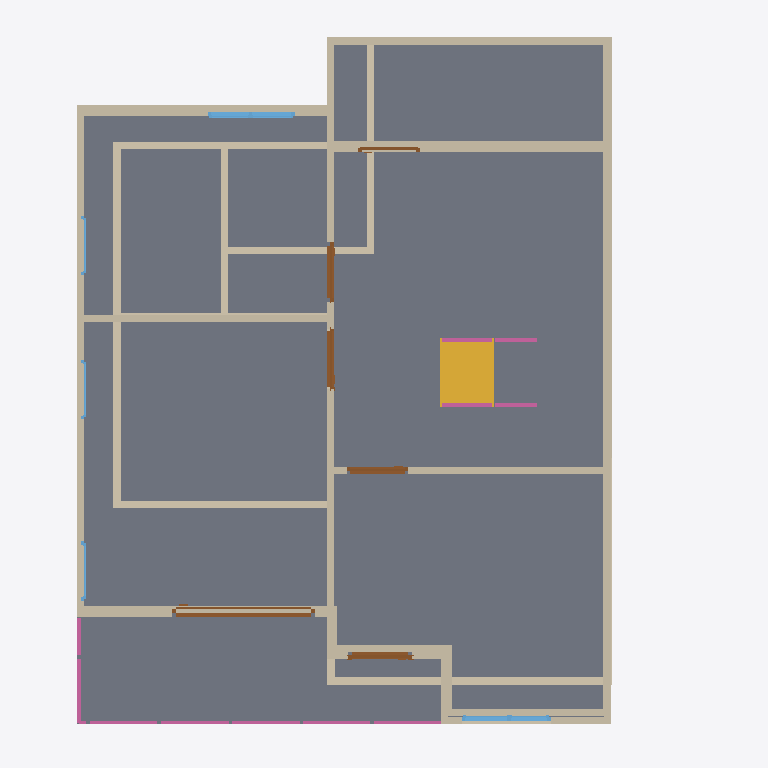
Plan cut of the same IFC building model at storey '2F' (level 3.00 m, cut at 4.40 m), seen from above with north up, elements coloured by IFC class: 34 walls (beige), 6 doors (brown), 6 railings (pink), 5 windows (light blue), 2 slabs (grey), 1 stair flight (yellow). Cut surfaces are drawn darker.
Extent 10.0 m × 10.0 m × 9.7 m (x, y, z). Storeys (3): GF at 0.00 m; 2F at 3.00 m; 3F at 6.00 m. Elements (98): 45 IfcWall, 17 IfcRailing, 11 IfcSlab, 10 IfcDoor, 9 IfcWindow, 4 IfcStairFlight, 1 IfcCovering, 1 IfcRoof.

HEADER;
FILE_DESCRIPTION(('ViewDefinition[DesignTransferView]'),'2;1');
FILE_NAME('s04-activity.ifc','2026-10-07T13:07:39+08:00',(''),(''),'IfcOpenShell 0.8.5-post1','Bonsai 0.8.5-post1','Nobody');
FILE_SCHEMA(('IFC4'));
ENDSEC;
DATA;
#1=IFCPROJECT('3iYvkzRhL8df7c_C1TUzft',$,'My Project',$,$,$,$,(#10,#22),#5);
#27=IFCSITE('1wdUQ8rJXBkeqWbEh5osA5',$,'My Site',$,$,#50,$,$,$,$,$,$,$,$);
#33=IFCBUILDING('1eKC4jMOLE6R8P33TFbIvx',$,'My Building',$,$,#56,$,$,$,$,$,$);
#39=IFCBUILDINGSTOREY('3zxdDipUbDiB2m_nq1Jgqk',$,'2F',$,$,#6198,$,$,$,$);
#63=IFCBUILDINGSTOREY('0LbcPWEob2$PAkiXPhHwDV',$,'GF',$,$,#79,$,$,$,$);
#12499=IFCBUILDINGSTOREY('1YL2XdhS1AbhtS3_4ixK4N',$,'3F',$,$,#12520,$,$,$,$);
#6199=IFCSLAB('3nWN3PnQn1EBw2OTF0QG$4',$,'Slab',$,$,#6207,#6214,$,$);
#12586=IFCSLAB('2zHL6l4TL9PAAq7ysknf6A',$,'Slab',$,$,#12593,#12600,$,$);
#6652=IFCWALL('0XAxjEwdb2rBBD217GUKch',$,'Wall',$,$,#7418,#6658,$,$);
#6552=IFCWALL('2Gc9McVaz3tOIZru5uesMS',$,'Wall',$,$,#6863,#6558,$,$);
#13496=IFCSTAIRFLIGHT('1p9jXdRdLBYhbdn4COW3kI',$,'StairFlight',$,$,#13685,#13504,$,8,7,0.22499999403953552,0.25,.STRAIGHT.);
#1771=IFCWALL('2Aijg9j_nCpe3wbQgezD9a',$,'Wall',$,$,#2046,#1777,$,$);
#8656=IFCWALL('0NVXeK55PB6Am0SwzLOmCi',$,'Wall',$,$,#8667,#8662,$,$);
#6476=IFCWALL('05Vrk2kAjCnvgZruXf$vUU',$,'Wall',$,$,#6488,#6483,$,$);
#1140=IFCWALL('3i0o1t64bAHfuJAzG7upF1',$,'Wall',$,$,#2656,#1148,$,$);
#7119=IFCWALL('0ZxXQvBOTCDwwcBk_UObMW',$,'Wall',$,$,#7130,#7125,$,$);
#6527=IFCWALL('1WGlj$ti9FDOJeW8SU2xrs',$,'Wall',$,$,#6831,#6533,$,$);
#8694=IFCWALL('2rIId8cED0gv9MkfQBP9JP',$,'Wall',$,$,#8705,#8700,$,$);
#1796=IFCWALL('0qyPW7lTj69erVUDzFRgAM',$,'Wall',$,$,#2078,#1802,$,$);
#1746=IFCWALL('2mpkr$8Hr8Y83hrjQNelU8',$,'Wall',$,$,#1757,#1752,$,$);
#6577=IFCWALL('1cxafdM0nAie6JR9xDnzFJ',$,'Wall',$,$,#6895,#6583,$,$);
#8834=IFCWALL('0gRotDj$fD$eaTqWEVh4to',$,'Wall',$,$,#8845,#8840,$,$);
#2292=IFCWALL('2qg7GCucv0_QN45tUQLgq2',$,'Wall',$,$,#2334,#2298,$,$);
#7362=IFCWALL('0$X4gr3197I9GJJckO57L6',$,'Wall',$,$,#7436,#7368,$,$);
#8241=IFCWALL('088vcCxMnBuOowUYpWPWIZ',$,'Wall',$,$,#8252,#8247,$,$);
#2387=IFCWALL('0RyVz1kPX13A_Bzguof3sQ',$,'Wall',$,$,#2557,#2393,$,$);
#11431=IFCDOOR('3ywizM6vb57wld6f3Hvw8t',$,'Door',$,$,#11640,#11440,$,2.0,2.0069265365600586,$,.SLIDING_TO_LEFT.,$);
#7798=IFCWALL('0H2sdSeb95uBf06X3TuL5n',$,'Wall',$,$,#8227,#7804,$,$);
#7221=IFCWALL('2zJ6nST8z56f13Tu3ryo0r',$,'Wall',$,$,#7232,#7227,$,$);
#2362=IFCWALL('0vvGctSZXDyQr$6SRFy0J4',$,'Wall',$,$,#2525,#2368,$,$);
#1721=IFCWALL('1CEmdQ7wbCsPA_lnDOLvVc',$,'Wall',$,$,#1987,#1727,$,$);
#7648=IFCWALL('1$jF4doE93LO91F2PqLlkX',$,'Wall',$,$,#8035,#7654,$,$);
#11776=IFCWINDOW('0xFXC$ecv0kv9_o0DHegFw',$,'Window',$,$,#12003,#11785,$,0.8999999761581421,1.2305313348770142,$,.DOUBLE_PANEL_VERTICAL.,$);
#6502=IFCWALL('2H0FAS$Iz16x0GGCO9FvZN',$,'Wall',$,$,#6799,#6508,$,$);
#7183=IFCWALL('1Z137lalD8WgFgQCFDQaKL',$,'Wall',$,$,#7194,#7189,$,$);
#11101=IFCWINDOW('1L1wgOl5T6wxqXFelmS0rG',$,'Window',$,$,#11328,#11110,$,0.8999999761581421,1.249635934829712,$,.DOUBLE_PANEL_VERTICAL.,$);
#10767=IFCDOOR('1vtNHFXF50ohR1$ld9nOPE',$,'Door',$,$,#10965,#10776,$,2.0,0.8903958797454834,$,.SINGLE_SWING_LEFT.,$);
#7698=IFCWALL('1erAOtM$v8RPqwFU344BSC',$,'Wall',$,$,#8099,#7704,$,$);
#9285=IFCDOOR('1$9yrLYnrDs8fJiyjiWSOg',$,'Door',$,$,#9461,#9294,$,2.0,0.8440665602684021,$,.DOUBLE_SWING_RIGHT.,$);
#10212=IFCDOOR('08WHYHnEnFAAriK15qXPgo',$,'Door',$,$,#10643,#10220,$,2.0,0.8630244731903076,$,.SINGLE_SWING_RIGHT.,$);
#2149=IFCWALL('3JPKpwIvL6evsO4u42$RT$',$,'Wall',$,$,#2160,#2155,$,$);
#7573=IFCWALL('3C6PGWJIjFGO$q9$3mSIa$',$,'Wall',$,$,#7584,#7579,$,$);
#12954=IFCRAILING('3bi75QMUDE3wXeGwV_Lqb1',$,'Railing',$,$,#13191,#12967,$,$);
#9628=IFCDOOR('2_MZEhtUbEduPBd6D7GFVW',$,'Door',$,$,#9811,#9637,$,2.0,0.834307074546814,$,.SINGLE_SWING_LEFT.,$);
#12927=IFCRAILING('0XmCilpqD4xeoeXOI67$mD',$,'Railing',$,$,#12953,#12936,$,$);
#13849=IFCRAILING('2EdWRL5Vj6MPZTQRkNMQrw',$,'Railing',$,'FRAMELESS_PANEL',#13906,#13858,$,.USERDEFINED.);
#14255=IFCRAILING('1pPrZLU3jDeONmjl2gnh7n',$,'Railing',$,'FRAMELESS_PANEL',#14669,#14264,$,.USERDEFINED.);
#14393=IFCRAILING('3$cEQ6EiLERftunxmqlPyt',$,'Railing',$,'FRAMELESS_PANEL',#14674,#14406,$,.USERDEFINED.);
#7286=IFCWALL('0Ky2NCU$rFFeeVf6lGlTrk',$,'Wall',$,$,#7297,#7292,$,$);
#7748=IFCWALL('2d18v9yZr4pPpCnD2ILWrw',$,'Wall',$,$,#8163,#7754,$,$);
#7773=IFCWALL('2MfKlysN5Ez9DDGBy$gsVf',$,'Wall',$,$,#8195,#7779,$,$);
#1671=IFCWALL('0pblnESW5D4e$hb2mmcdnS',$,'Wall',$,$,#1682,#1677,$,$);
#13028=IFCRAILING('3xfZVgLA57ov6YcNPm2BUr',$,'Railing',$,'FRAMELESS_PANEL',#13196,#13037,$,.USERDEFINED.);
#9920=IFCDOOR('3DTScbh2jDFRlIaBh7uBbB',$,'Door',$,$,#10658,#9929,$,2.0,0.8630244731903076,$,.SINGLE_SWING_LEFT.,$);
#8408=IFCWALL('2eS$5opWv10B1bQTXbSqUh',$,'Wall',$,$,#8419,#8414,$,$);
#1821=IFCWALL('0Kxuxv2cbFOOdB$SFSiuWR',$,'Wall',$,$,#2110,#1827,$,$);
#12407=IFCWINDOW('2$gYrG6DfET93hG04h8uWH',$,'Window',$,$,#12580,#12416,$,0.8999999761581421,0.8348268270492554,$,$,$);
#12085=IFCWINDOW('3$EHe6TD50897Mrma47Kj6',$,'Window',$,$,#12570,#12094,$,0.8999999761581421,0.8348268270492554,$,$,$);
#12246=IFCWINDOW('0LINp8luzFteP3JY6zbAg2',$,'Window',$,$,#12575,#12255,$,0.8999999761581421,0.8348268270492554,$,$,$);
#7723=IFCWALL('2BYXzgRzf1b8L6HqGBRH$f',$,'Wall',$,$,#8131,#7729,$,$);
ENDSEC;
